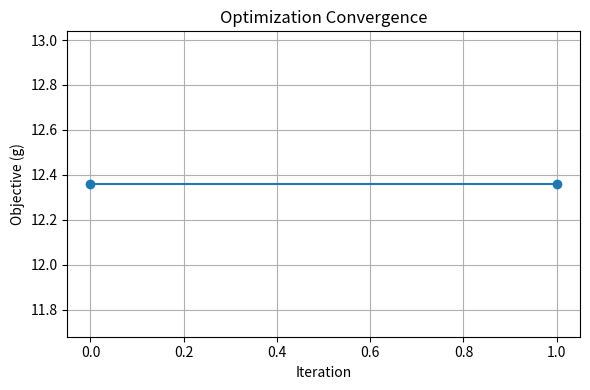

Reproduce this figure in Python.

"""
solve.py
Computational solution for the Lightweight Quadcopter Frame Design Optimization.
Requires:
    pip install numpy scipy matplotlib
"""

import numpy as np
from scipy.optimize import minimize
import matplotlib.pyplot as plt

# -----------------------------
# Constants (SI units)
# -----------------------------
rho = 1520.0          # kg/m^3
E = 125e9             # Pa
F_motor = 9.0         # N
n = 1.5
F = n * F_motor

sigma_allow = 905e6   # Pa

B = 100e-3            # m
Dp = 241.3e-3         # m
Cmin = 10e-3          # m

# Bounds (m)
bounds = [
    (100e-3,220e-3),   # L
    (10e-3,30e-3),     # b
    (10e-3,40e-3),     # h
    (0.5e-3,3e-3)      # t
]

history=[]

def area(b,h,t):
    return b*h-(b-2*t)*(h-2*t)

def inertia(b,h,t):
    return (b*h**3-(b-2*t)*(h-2*t)**3)/12

def objective(x):
    L,b,h,t=x
    return 4*rho*L*area(b,h,t)

def clearance(x):
    L,b,h,t=x
    return (B+np.sqrt(2)*L)-(Dp+Cmin)

def geom1(x):
    return x[1]-2*x[3]

def geom2(x):
    return x[2]-2*x[3]

def stress_margin(x):
    L,b,h,t=x
    I=inertia(b,h,t)
    sigma=F*L*(h/2)/I
    return sigma_allow-sigma

def deflection_margin(x):
    L,b,h,t=x
    I=inertia(b,h,t)
    delta=F*L**3/(3*E*I)
    return 0.01*L-delta

constraints=[
    {'type':'ineq','fun':clearance},
    {'type':'ineq','fun':geom1},
    {'type':'ineq','fun':geom2},
    {'type':'ineq','fun':stress_margin},
    {'type':'ineq','fun':deflection_margin},
]

def callback(xk):
    history.append(objective(xk)*1000)

x0=np.array([150e-3,20e-3,20e-3,1.5e-3])

result=minimize(
    objective,
    x0,
    method="SLSQP",
    bounds=bounds,
    constraints=constraints,
    callback=callback,
    options={"disp":True,"maxiter":300}
)

L,b,h,t=result.x
I=inertia(b,h,t)
sigma=F*L*(h/2)/I
delta=F*L**3/(3*E*I)

print("\nOptimal Design")
print("---------------------------")
print(f"L = {L*1000:.3f} mm")
print(f"b = {b*1000:.3f} mm")
print(f"h = {h*1000:.3f} mm")
print(f"t = {t*1000:.3f} mm")
print(f"Mass = {objective(result.x)*1000:.3f} g")
print(f"Stress = {sigma/1e6:.2f} MPa")
print(f"Allowable = {sigma_allow/1e6:.2f} MPa")
print(f"Deflection = {delta*1000:.4f} mm")
print(f"Limit = {0.01*L*1000:.4f} mm")
print(f"Clearance margin = {clearance(result.x)*1000:.3f} mm")

with open("results.txt","w") as f:
    f.write("Optimal Design\n")
    f.write(f"L = {L*1000:.3f} mm\n")
    f.write(f"b = {b*1000:.3f} mm\n")
    f.write(f"h = {h*1000:.3f} mm\n")
    f.write(f"t = {t*1000:.3f} mm\n")
    f.write(f"Mass = {objective(result.x)*1000:.3f} g\n")
    f.write(f"Stress = {sigma/1e6:.2f} MPa\n")
    f.write(f"Deflection = {delta*1000:.4f} mm\n")

if history:
    plt.figure(figsize=(6,4))
    plt.plot(history,marker='o')
    plt.xlabel("Iteration")
    plt.ylabel("Objective (g)")
    plt.title("Optimization Convergence")
    plt.grid(True)
    plt.tight_layout()
    plt.savefig("convergence.png",dpi=300)

print("\nFiles generated:")
print("  results.txt")
print("  convergence.png")
